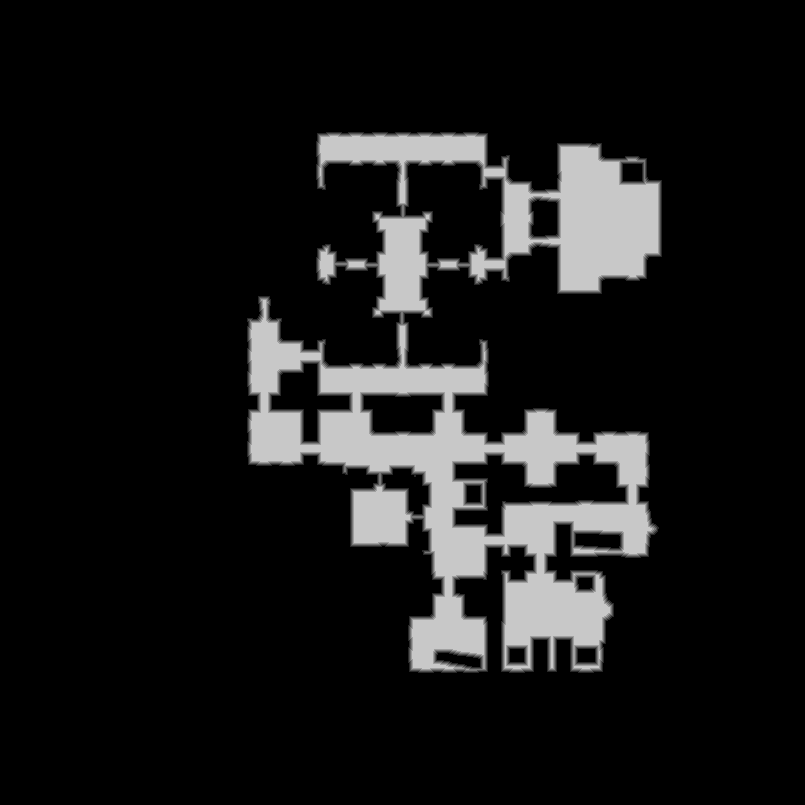

Values plotted in this chart, from the file beside it:
source	tdt_hull melee
truth	truth_4a0898533f0.tsv
width	805
height	805
nibble	0	555436
nibble	1	7268
nibble	2	7355
nibble	3	7388
nibble	4	7022
nibble	5	63556
